Run: headless pygame with SDL's dummy video driver; simulated clock (each Clock.tick advances the game by its frame time, no real sleeping); random seed 0; keys injected as events and as key.get_pressed() state; no mouse input; restart key SPACE tapped at the start of phases 3 and 4.
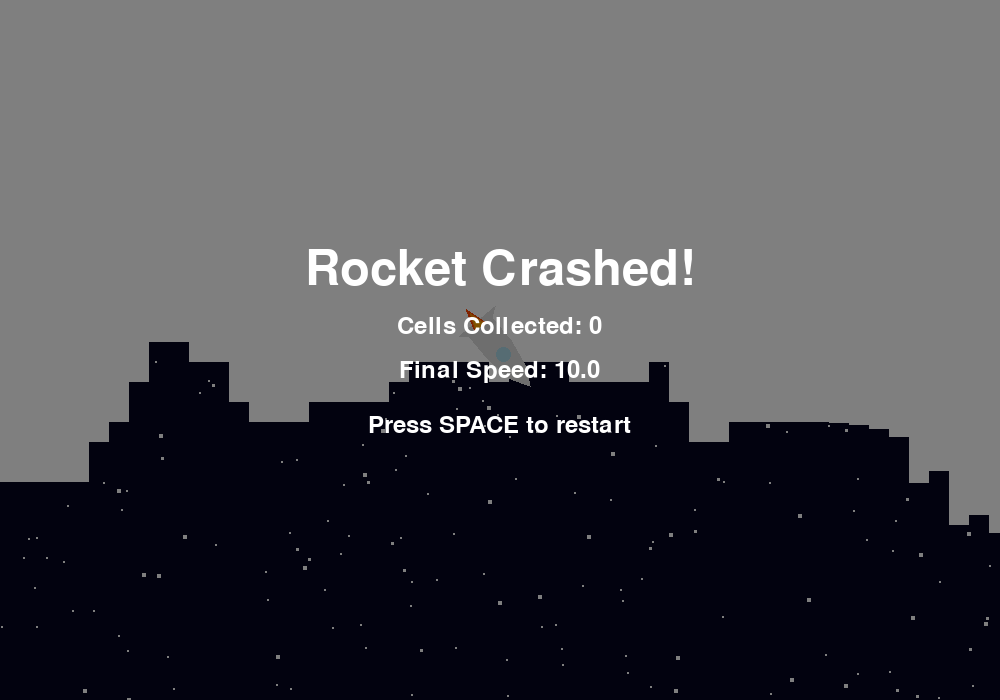
Frame 1 of 4 · flips 1–60 · no input
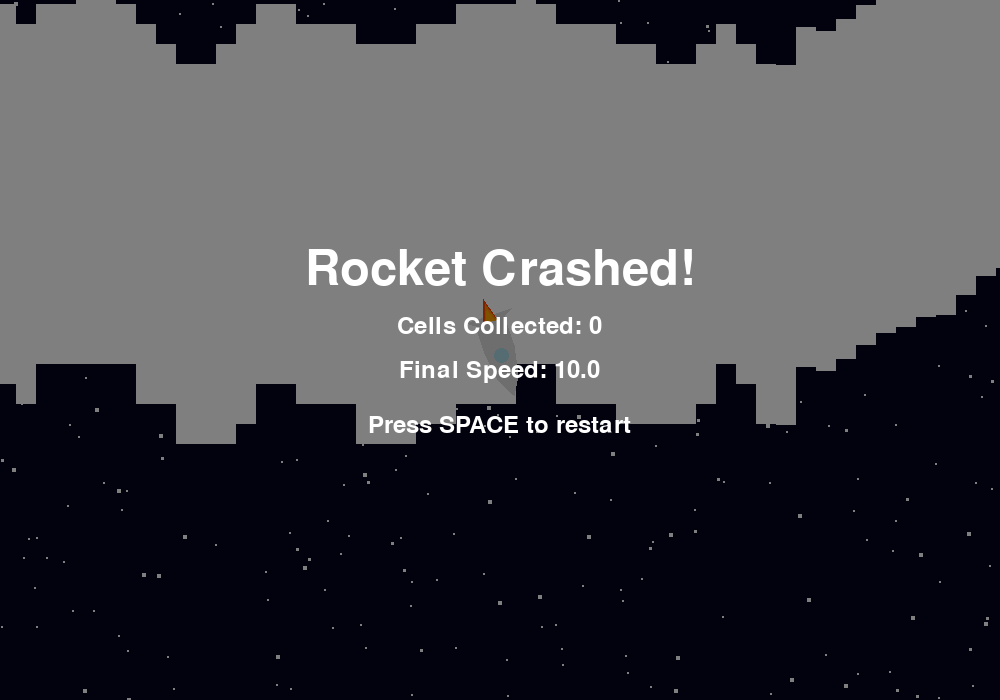
Frame 2 of 4 · flips 61–180 · tapped SPACE, RETURN · held RIGHT (→), D
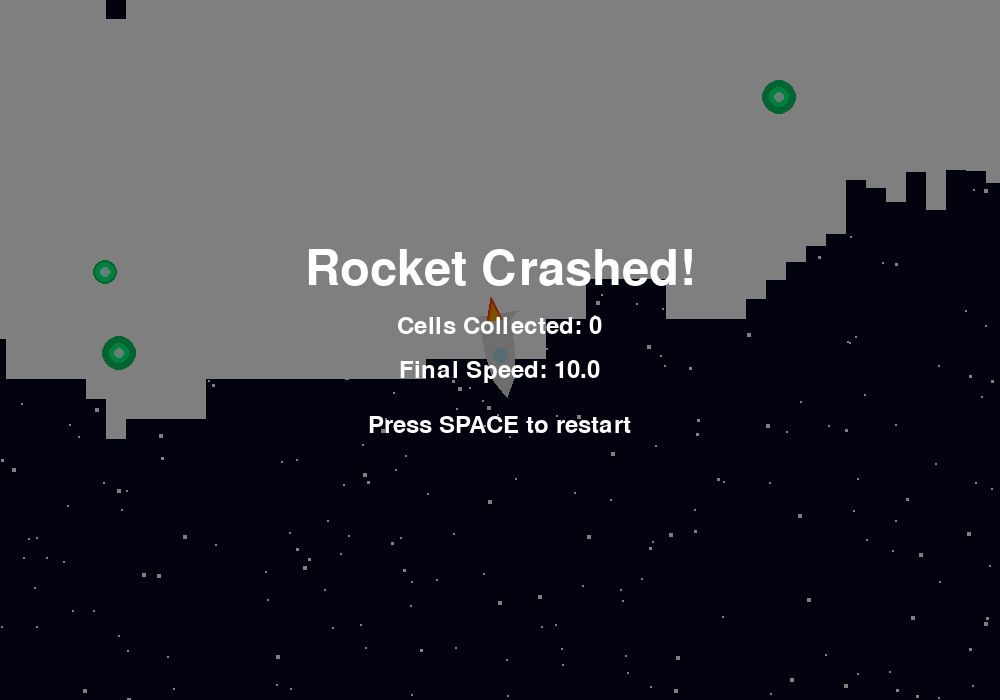
Frame 3 of 4 · flips 181–300 · tapped SPACE · held DOWN (↓), S
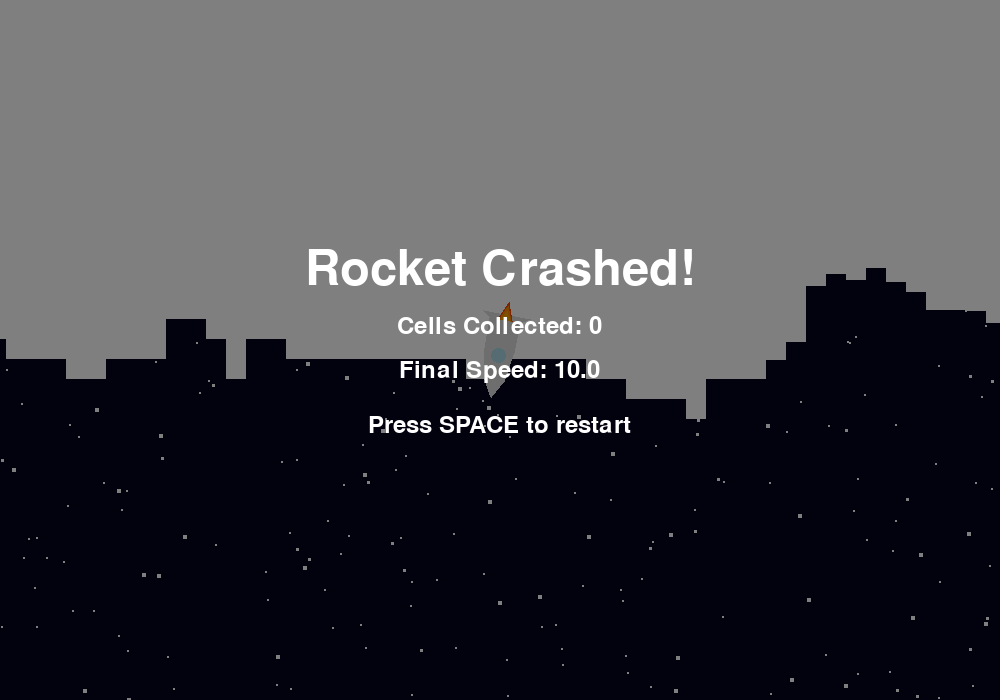
Frame 4 of 4 · flips 301–420 · tapped SPACE · held LEFT (←), A, UP (↑), W

The pygame program that drew these frames:

import pygame
import random
import math

class Star:
    def __init__(self, rect, colour):
        self.rect = rect
        self.colour = colour

    def draw(self, display):
        pygame.draw.rect(display, self.colour, self.rect)


class Starscape:
    def __init__(self, boundary):
        self.amount = 350
        self.boundary = pygame.Rect(boundary)
        self._generate()

    def _generate(self):
        self.stars = []
        for s in range(self.amount):
            x = random.randint(0, self.boundary.width)
            y = random.randint(0, self.boundary.height)
            size = random.choice([2, 2, 2, 2, 3, 4])
            rect = [x, y, size, size]
            colour = (255, 255, 255)
            self.stars.append(Star(rect, colour))

    def draw(self, display):
        for star in self.stars:
            pygame.draw.rect(display, star.colour, star.rect)


class CavePiece:
    def __init__(self, rect, colour):
        self.rect = pygame.Rect(rect)
        self.colour = colour

    def move(self, dx, dy):
        self.rect = self.rect.move(dx, dy)

    def draw(self, display):
        pygame.draw.rect(display, self.colour, self.rect)


class Cave:
    def __init__(self, boundary, size, colour):
        self.boundary = pygame.Rect(boundary)
        self.size = size
        self.scale = [round(self.boundary.width / self.size), round(self.boundary.height / self.size)]
        self.colour = colour
        self.pieces = []
        self.gap_minimum = 10
        self.gap_maximum = self.scale[1] - 2
        self.piece_difference = 1
        
        length = round(self.boundary.width/self.size)
        for square in range(length):
            self.spawn_cave()
            self.move([-self.size, 0])

    def update(self, movement, player):
        self.move(movement)
        self.check_delete()
        self.check_spawn()
        return self.check_wall_hit(player)

    def move(self, movement):
        for wall in self.pieces:
            wall.move(movement[0], movement[1])

    def check_delete(self):
        if not self.boundary.colliderect(self.pieces[0]):
            self.pieces.pop(0)

    def check_spawn(self):
        if self.boundary.colliderect(self.pieces[len(self.pieces)-1]):
            self.spawn_cave()

    def spawn_cave(self):
        if len(self.pieces) == 0:
            x = self.boundary.right
            gap_size = random.randint(self.gap_minimum, self.gap_maximum)
            leftover = self.scale[1] - gap_size
            top = round(leftover) / 2
        else:
            previous_piece = self.pieces[len(self.pieces) - 1]
            x = previous_piece.rect.right
            previous_y = int(previous_piece.rect.y / self.size)
            difference = random.randint(0, self.piece_difference)
            difference = random.choice([difference, -difference])
            top = previous_y + difference
            previous_size = int(previous_piece.rect.height / self.size)
            gap_size = random.randint(previous_size - abs(difference), previous_size + abs(difference))

            if gap_size < self.gap_minimum:
                gap_size = self.gap_minimum
            elif gap_size > self.gap_maximum:
                gap_size = self.gap_maximum

        rect = [x, top * self.size, self.size, self.size*gap_size]
        self.pieces.append(CavePiece(rect, self.colour))

    def check_wall_hit(self, player):
        corners = [False, False, False, False]
        for cave_piece in self.pieces[int(self.scale[0]*0.3):int(self.scale[0]*0.6)]:
            if cave_piece.rect.collidepoint(player.rect.topleft):
                corners[0] = True
            if cave_piece.rect.collidepoint(player.rect.topright):
                corners[1] = True
            if cave_piece.rect.collidepoint(player.rect.bottomleft):
                corners[2] = True
            if cave_piece.rect.collidepoint(player.rect.bottomright):
                corners[3] = True
        if False in corners:
            return True
        return False

    def draw(self, display):
        for wall in self.pieces:
            wall.draw(display)


pygame.font.init()
SCORE_FONT = pygame.font.SysFont('Arial', 36)
GAME_OVER_FONT = pygame.font.SysFont('Arial', 72)

colours = {
    "cave": (255, 255, 255),
    "walls": (5, 5, 30),      
    "player": (220, 220, 220),
    "text": (255, 255, 255),
    "flame": (255, 140, 0),  
}

DISPLAY_SIZE = [1000, 700]
PLAYER_SIZE = [60, 30] 
PLAYER_RECT = [
    round(DISPLAY_SIZE[0]/2 - PLAYER_SIZE[0]/2),
    round(DISPLAY_SIZE[1]/2 - PLAYER_SIZE[1]/2),
    PLAYER_SIZE[0], PLAYER_SIZE[1]]
GRAVITY = -0.01

class Rocket:
    def __init__(self, rect, colour):
        self.rect = pygame.Rect(rect)
        self.vector = [0, 0]
        self.angle = .5
        self.speed = 10
        self.max_speed = 30
        
       
        self.body_color = (220, 220, 220)  
        self.window_color = (173, 216, 230)  
        self.wing_color = (180, 180, 180) 
        self.flame_color = (255, 140, 0)   
        
       
        self.flame_length = 20
        self.flame_width = 15
        self.flame_flicker = 0
        
    def draw(self, display):
        direction = [
            math.sin(self.angle * math.pi),
            math.cos(self.angle * math.pi)
        ]
        
        self.flame_flicker = (self.flame_flicker + 1) % 4
        
        body_width = self.rect.width
        body_height = self.rect.height
        nose_length = body_width * 0.3
        
        nose_tip_x = self.rect.centerx + direction[0] * (body_width/2 + nose_length)
        nose_tip_y = self.rect.centery + direction[1] * (body_width/2 + nose_length)
        
        rear_center_x = self.rect.centerx - direction[0] * body_width/2
        rear_center_y = self.rect.centery - direction[1] * body_width/2
        
        rocket_points = [
            (rear_center_x - direction[0] * body_width * 0.1 - direction[1] * body_height * 0.8,
             rear_center_y - direction[1] * body_width * 0.1 + direction[0] * body_height * 0.8),
            
            (rear_center_x - direction[1] * body_height/2,
             rear_center_y + direction[0] * body_height/2),
            
            (self.rect.centerx - direction[1] * body_height/2,
             self.rect.centery + direction[0] * body_height/2),
            
            (self.rect.centerx + direction[0] * body_width/2 - direction[1] * body_height/3,
             self.rect.centery + direction[1] * body_width/2 + direction[0] * body_height/3),
            
            (nose_tip_x, nose_tip_y),
            
            (self.rect.centerx + direction[0] * body_width/2 + direction[1] * body_height/3,
             self.rect.centery + direction[1] * body_width/2 - direction[0] * body_height/3),
            
            (self.rect.centerx + direction[1] * body_height/2,
             self.rect.centery - direction[0] * body_height/2),
            
            (rear_center_x + direction[1] * body_height/2,
             rear_center_y - direction[0] * body_height/2),
            
            (rear_center_x - direction[0] * body_width * 0.1 + direction[1] * body_height * 0.8,
             rear_center_y - direction[1] * body_width * 0.1 - direction[0] * body_height * 0.8),
        ]
        
        pygame.draw.polygon(display, self.body_color, rocket_points)

        window_size = body_height * 0.5
        window_center_x = self.rect.centerx + direction[0] * body_width * 0.1
        window_center_y = self.rect.centery + direction[1] * body_width * 0.1
        
        window_rect = pygame.Rect(
            window_center_x - window_size/2, 
            window_center_y - window_size/2,
            window_size, window_size
        )
        pygame.draw.ellipse(display, self.window_color, window_rect)
        
        flame_start_x = rear_center_x
        flame_start_y = rear_center_y
        
        flame_length = self.flame_length * (0.8 + random.random() * 0.4)
        
        flame_colors = [(255, 69, 0), (255, 140, 0), (255, 165, 0)]
        
        for i in range(3):
            flame_size = flame_length * (1.0 - i * 0.25)
            flame_width = self.flame_width * (1.0 - i * 0.2)
            
            flame_end_x = flame_start_x - direction[0] * flame_size
            flame_end_y = flame_start_y - direction[1] * flame_size
            
            flame_points = [
                (flame_start_x, flame_start_y),
                (flame_start_x - direction[1] * flame_width/2, flame_start_y + direction[0] * flame_width/2),
                (flame_end_x, flame_end_y),
                (flame_start_x + direction[1] * flame_width/2, flame_start_y - direction[0] * flame_width/2)
            ]
            
            pygame.draw.polygon(display, flame_colors[i], flame_points)
    
    def update(self, objects):
        delta_x = self.speed*math.sin(self.angle * math.pi)
        delta_y = self.speed*math.cos(self.angle * math.pi)
        self.move(0, 0, [])
        return [delta_x, delta_y]

    def apply_gravity(self):
        self.move_clockwise()

    def move_clockwise(self, amount=-0.01):
        self.move_angle(amount)
        self.rollover_angle()

    def move_anticlockwise(self, amount=0.02):
        self.move_angle(amount)
        self.rollover_angle()

    def move_angle(self, amount):
        self.angle += amount

    def rollover_angle(self):
        if self.angle <= 0:
            self.angle = 2
        elif self.angle >= 2:
            self.angle = 0

    def move(self, dx, dy, objects):
        if dx != 0:
            self.move_single_axis(dx, 0, objects)
        if dy != 0:
            self.move_single_axis(0, dy, objects)
        self.apply_gravity()

    def move_single_axis(self, dx, dy, objects):
        self.rect.x += dx
        self.rect.y += dy

        for wall in objects:
            if self.rect.colliderect(wall.rect):
                if dx > 0:
                    self.rect.right = wall.rect.left
                if dx < 0:
                    self.rect.left = wall.rect.right
                if dy > 0:
                    self.rect.bottom = wall.rect.top
                if dy < 0:
                    self.rect.top = wall.rect.bottom
                    
    def increase_speed(self):
        self.speed = min(self.speed + 0.5, self.max_speed)
        return self.speed

class FuelCell:
    def __init__(self, rect):
        self.rect = pygame.Rect(rect)
        self.colour = (0, 255, 127)  
        self.glow_color = (0, 200, 100)
        self.pulse = 0

    def move(self, movement):
        self.rect = self.rect.move(movement)

    def check_collide(self, player):
        if self.rect.colliderect(player.rect):
            return True
        return False

    def draw(self, display):
        self.pulse = (self.pulse + 0.1) % 6.28
        glow_size = math.sin(self.pulse) * 3 + 5
        
        pygame.draw.circle(display, self.glow_color, self.rect.center, self.rect.width/2 + glow_size)
        
        pygame.draw.circle(display, self.colour, self.rect.center, self.rect.width/2)
        
        inner_rect = pygame.Rect(
            self.rect.centerx - self.rect.width/4,
            self.rect.centery - self.rect.height/4,
            self.rect.width/2,
            self.rect.height/2
        )
        pygame.draw.ellipse(display, (200, 255, 230), inner_rect)

class FuelManager:
    def __init__(self, boundary):
        self.boundary = pygame.Rect(boundary)
        self.cells = []
        self.spawn_chance = 0.02

    def update(self, movement, player, cave):
        score = 0
        speed_increased = False

        for cell in self.cells[:]:
            cell.move(movement)

            if cell.check_collide(player):
                score += 1
                self.delete(cell)
                player.increase_speed()
                speed_increased = True
            elif self.check_delete(cell):
                self.delete(cell)

        if self.check_spawn():
            self.spawn(cave)

        return score, speed_increased

    def check_spawn(self):
        if random.random() <= self.spawn_chance:
            return True
        return False

    def check_delete(self, cell):
        if not self.boundary.colliderect(cell.rect):
            return True

    def delete(self, cell):
        self.cells.remove(cell)

    def spawn(self, cave):
        valid_pieces = []
        for piece in cave.pieces:
            if piece.rect.height > cave.size * 2: 
                valid_pieces.append(piece)
        
        if not valid_pieces:
            return
            
        piece = random.choice(valid_pieces)
        
        margin = cave.size // 3
        min_y = piece.rect.y + margin
        max_y = piece.rect.bottom - margin - cave.size
        
        if min_y >= max_y:
            min_y = piece.rect.y
            max_y = piece.rect.bottom - cave.size
        
        y = random.randint(min_y, max_y)
        
        cell = FuelCell([piece.rect.x, y, cave.size, cave.size])
        self.cells.append(cell)

    def draw(self, display):
        for cell in self.cells:
            cell.draw(display)

def draw_score_and_speed(display, score, speed):
    score_text = SCORE_FONT.render(f'Fuel Cells: {score}', True, colours["text"])
    speed_text = SCORE_FONT.render(f'Speed: {speed:.1f}', True, colours["text"])
    display.blit(score_text, (20, 20))
    display.blit(speed_text, (20, 70))

def draw_game_over(display, score, speed):
    overlay = pygame.Surface(DISPLAY_SIZE)
    overlay.fill((0, 0, 0))
    overlay.set_alpha(128)
    display.blit(overlay, (0, 0))
    
    game_over_text = GAME_OVER_FONT.render('Rocket Crashed!', True, colours["text"])
    final_score_text = SCORE_FONT.render(f'Cells Collected: {score}', True, colours["text"])
    final_speed_text = SCORE_FONT.render(f'Final Speed: {speed:.1f}', True, colours["text"])
    restart_text = SCORE_FONT.render('Press SPACE to restart', True, colours["text"])
    
    game_over_x = DISPLAY_SIZE[0]/2 - game_over_text.get_width()/2
    game_over_y = DISPLAY_SIZE[1]/2 - game_over_text.get_height()/2 - 80
    
    score_x = DISPLAY_SIZE[0]/2 - final_score_text.get_width()/2
    score_y = game_over_y + game_over_text.get_height() + 20
    
    speed_x = DISPLAY_SIZE[0]/2 - final_speed_text.get_width()/2
    speed_y = score_y + final_score_text.get_height() + 20
    
    restart_x = DISPLAY_SIZE[0]/2 - restart_text.get_width()/2
    restart_y = speed_y + final_speed_text.get_height() + 30
    
    display.blit(game_over_text, (game_over_x, game_over_y))
    display.blit(final_score_text, (score_x, score_y))
    display.blit(final_speed_text, (speed_x, speed_y))
    display.blit(restart_text, (restart_x, restart_y))

def main():
    pygame.init()
    display = pygame.display.set_mode(DISPLAY_SIZE)
    pygame.display.set_caption("Space Explorer")
    clock = pygame.time.Clock()
    FPS = 30

    def reset_game():
        cave = Cave(display.get_rect(), 20, colours["cave"])
        fuel_manager = FuelManager(display.get_rect())
        rocket = Rocket(PLAYER_RECT, colours["player"])
        return cave, fuel_manager, rocket, 0, 0, False

    starscape = Starscape(display.get_rect())
    cave, fuel_manager, rocket, distance, score, game_over = reset_game()

    running = True
    while running:
        for event in pygame.event.get():
            if event.type == pygame.QUIT:
                running = False
            elif event.type == pygame.KEYDOWN:
                if event.key == pygame.K_ESCAPE:
                    running = False
                elif event.key == pygame.K_SPACE and game_over:
                    cave, fuel_manager, rocket, distance, score, game_over = reset_game()

        keys = pygame.key.get_pressed()
        if not game_over:
            if keys[pygame.K_SPACE]:
                rocket.move_anticlockwise()

            movement = rocket.update([])
            distance += round(movement[0] / 10)

            movement[0] = -movement[0]
            movement[1] = -movement[1]

            fuel_update = fuel_manager.update(movement, rocket, cave)
            score += fuel_update[0]
            
            hit = cave.update(movement, rocket)
            
            if hit:
                game_over = True

        display.fill(colours["walls"])
        starscape.draw(display)
        cave.draw(display)
        fuel_manager.draw(display)
        rocket.draw(display)
        
        if game_over:
            draw_game_over(display, score, rocket.speed)
        else:
            draw_score_and_speed(display, score, rocket.speed)

        pygame.display.update()
        clock.tick(FPS)

    pygame.quit()

if __name__ == "__main__":
    main()
